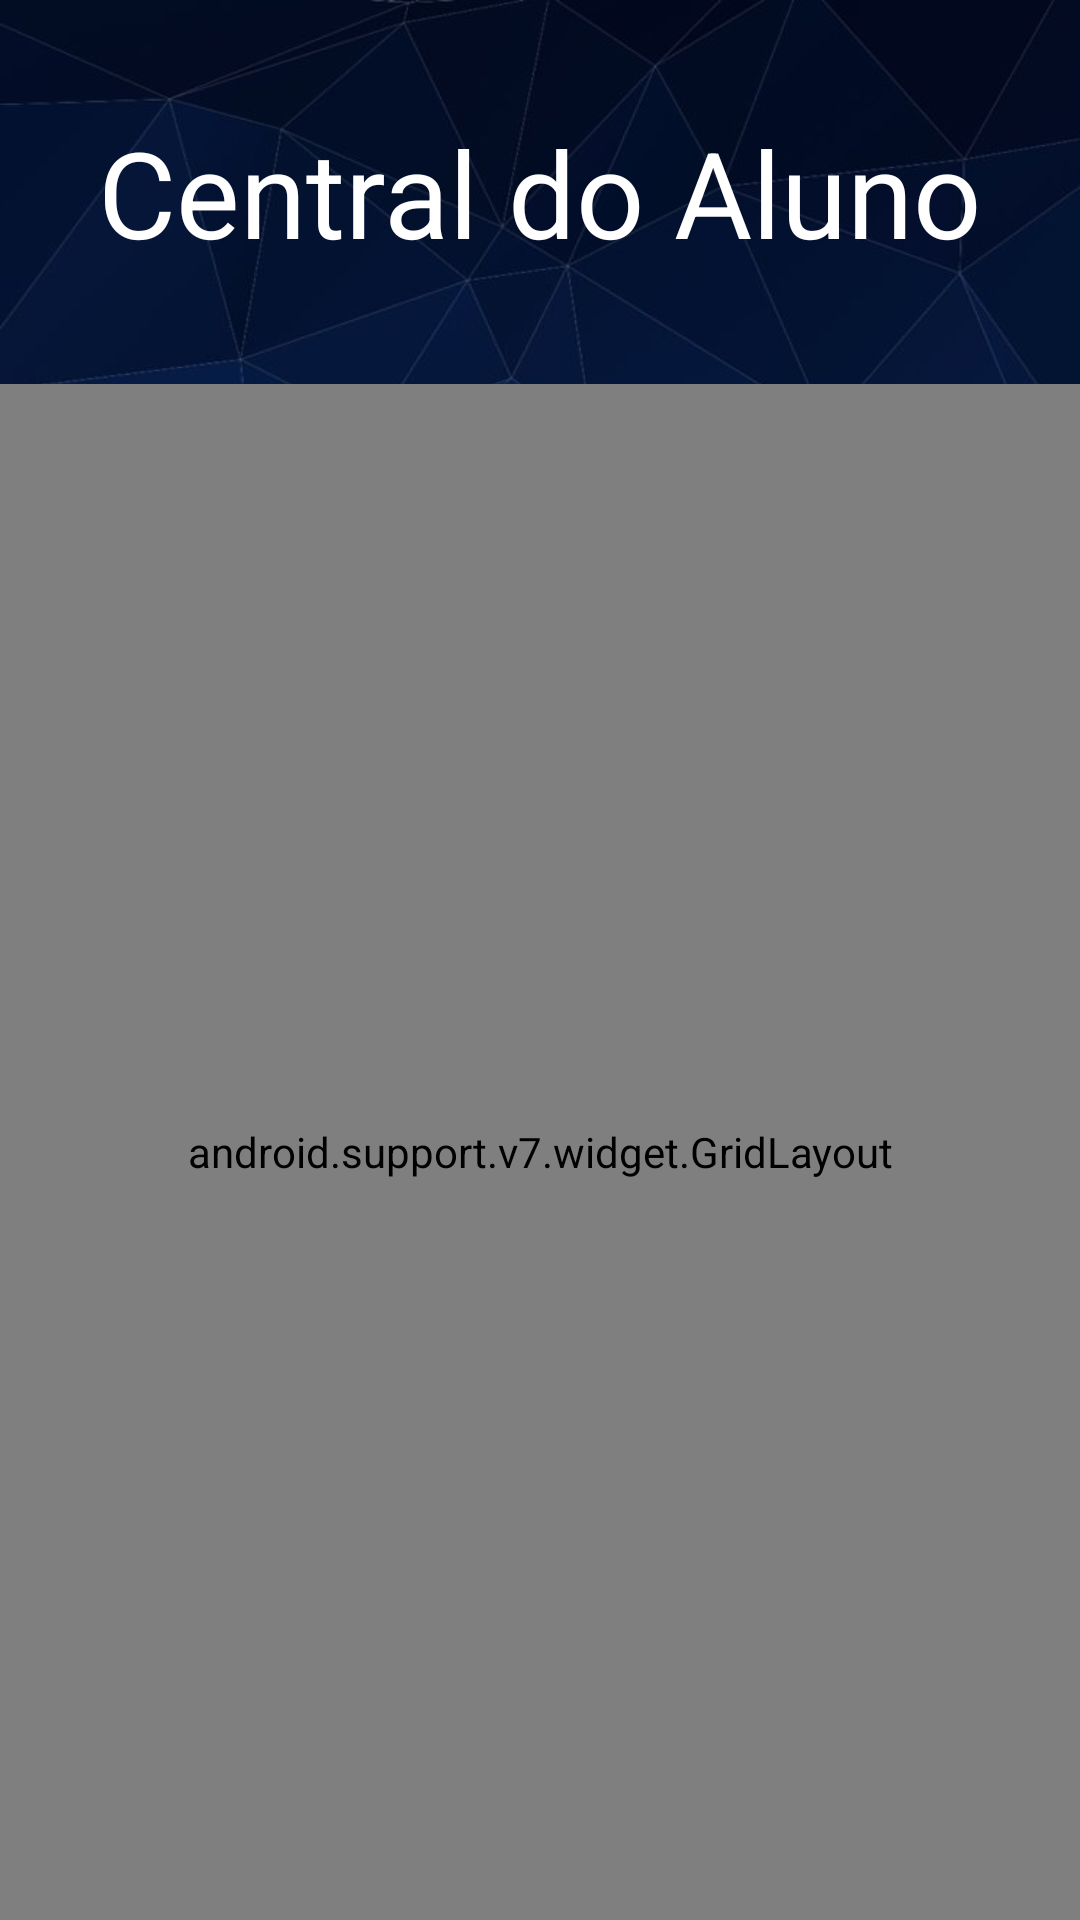

Reconstruct the res/layout file that produces this screen, plus the resources it refers to.
<!-- AndroidManifest.xml: activity theme AppTheme -->
<!-- res/layout/main.xml -->
<?xml version="1.0" encoding="utf-8"?>
<LinearLayout
	xmlns:android="http://schemas.android.com/apk/res/android"
	xmlns:app="http://schemas.android.com/apk/res-auto"
	xmlns:tools="http://schemas.android.com/tools"
	tools:context="com.feathercompany.www.MainActivity"
    android:orientation="vertical"
	android:layout_width="match_parent"
	android:layout_height="match_parent"
	android:background="@mipmap/bg1">
	<LinearLayout
		android:layout_width="match_parent"
		android:layout_height="match_parent"
        android:weightSum="10"
        android:orientation="vertical"
        android:id="@+id/root"
		>
        <RelativeLayout
            android:layout_height="0dp"
            android:layout_weight="2"
            android:layout_width="match_parent">

            <TextView
                android:layout_width="wrap_content"
                android:layout_height="wrap_content"
                android:textSize="40sp"
                android:id="@+id/welcome"
                android:layout_centerInParent="true"
                android:text="@string/central_do_aluno"
                android:textColor="#FFFFFF" />

        </RelativeLayout>

        <android.support.v7.widget.GridLayout
            android:layout_width="match_parent"
            android:layout_gravity="center"
            android:layout_height="0dp"
            android:layout_weight="8"
            android:padding="14dp"
            app:alignmentMode="alignMargins"
            app:columnOrderPreserved="false"
            app:rowCount="2"
            app:columnCount="2">


            <android.support.v7.widget.CardView
                android:layout_width="0dp"
                android:layout_height="0dp"
                android:layout_marginBottom="16dp"
                android:layout_marginLeft="16dp"
                android:layout_marginRight="16dp"
                app:cardElevation="8dp"
                app:cardCornerRadius="8dp"

                android:onClick="btn1"
                app:layout_rowWeight="1"
                app:layout_columnWeight="1">

                <LinearLayout
                    android:layout_gravity="center_horizontal|center_vertical"
                    android:layout_margin="16dp"
                    android:orientation="vertical"
                    android:layout_width="wrap_content"
                    android:layout_height="wrap_content">

                    <ImageView
                        android:src="@drawable/ic_1"
                        android:onClick="btn1"
                        android:layout_gravity="center_horizontal"
                        android:layout_width="50dp"
                        android:layout_height="50dp" />

                    <TextView
                        android:text="Notas"
                        android:onClick="btn1"
                        android:textAlignment="center"
                        android:textColor="#575554"
                        android:textSize="18sp"
                        android:textStyle="bold"
                        android:layout_width="wrap_content"
                        android:layout_height="wrap_content" />

                </LinearLayout>

            </android.support.v7.widget.CardView>
            <android.support.v7.widget.CardView
                android:layout_width="0dp"
                android:layout_height="0dp"
                android:layout_marginBottom="16dp"
                android:layout_marginLeft="16dp"
                android:layout_marginRight="16dp"
                app:cardElevation="8dp"
                app:cardCornerRadius="8dp"
                android:onClick="btn2"
                app:layout_columnWeight="1"
                app:layout_rowWeight="1">

                <LinearLayout
                    android:layout_gravity="center_horizontal|center_vertical"
                    android:layout_margin="16dp"
                    android:orientation="vertical"
                    android:layout_width="wrap_content"
                    android:layout_height="wrap_content">

                    <ImageView
                        android:src="@drawable/ic_2"
                        android:onClick="btn2"
                        android:layout_gravity="center_horizontal"
                        android:layout_width="50dp"
                        android:layout_height="50dp" />

                    <TextView
                        android:layout_width="wrap_content"
                        android:layout_height="wrap_content"
                        android:onClick="btn2"
                        android:text="@string/faltas"
                        android:textAlignment="center"
                        android:textColor="#575554"
                        android:textSize="18sp"
                        android:textStyle="bold" />

                </LinearLayout>

            </android.support.v7.widget.CardView>

            <android.support.v7.widget.CardView
                android:layout_width="0dp"
                android:layout_height="0dp"
                android:layout_marginBottom="16dp"
                android:layout_marginLeft="16dp"
                android:layout_marginRight="16dp"
                app:cardElevation="8dp"
                app:cardCornerRadius="8dp"

                android:onClick="btn3"
                app:layout_columnWeight="1"
                app:layout_rowWeight="1">

                <LinearLayout
                    android:layout_gravity="center_horizontal|center_vertical"
                    android:layout_margin="16dp"
                    android:orientation="vertical"
                    android:layout_width="wrap_content"
                    android:layout_height="wrap_content">

                    <ImageView
                        android:src="@drawable/ic_3"
                        android:onClick="btn3"
                        android:layout_gravity="center_horizontal"
                        android:layout_width="50dp"
                        android:layout_height="50dp" />

                    <TextView
                        android:src="@drawable/ic_3"
                        android:onClick="btn3"
                        android:text="Horário"
                        android:textAlignment="center"
                        android:textColor="#575554"
                        android:textSize="18sp"
                        android:textStyle="bold"
                        android:layout_width="wrap_content"
                        android:layout_height="wrap_content" />

                </LinearLayout>

            </android.support.v7.widget.CardView>

            <android.support.v7.widget.CardView
                android:layout_width="0dp"
                android:layout_height="0dp"
                android:layout_marginBottom="16dp"
                android:layout_marginLeft="16dp"
                android:layout_marginRight="16dp"
                app:cardElevation="8dp"
                app:cardCornerRadius="8dp"
                android:visibility="gone"
                android:onClick="btn4"
                app:layout_columnWeight="1"
                app:layout_rowWeight="1">

            <LinearLayout
                android:layout_gravity="center_horizontal|center_vertical"
                android:layout_margin="16dp"
                android:orientation="vertical"

                android:layout_width="wrap_content"
                android:layout_height="wrap_content">

                <ImageView
                    android:src="@drawable/ic_4"
                    android:onClick="btn4"
                    android:layout_gravity="center_horizontal"
                    android:layout_width="50dp"
                    android:layout_height="50dp" />

                <TextView
                    android:layout_width="wrap_content"
                    android:layout_height="wrap_content"
                    android:onClick="btn4"
                    android:text="Indisponível"
                    android:textAlignment="center"
                    android:textColor="#575554"
                    android:textSize="18sp"
                    android:textStyle="bold" />

            </LinearLayout>

        </android.support.v7.widget.CardView>
        </android.support.v7.widget.GridLayout>

    </LinearLayout>


</LinearLayout>
<!-- resources referenced by this layout -->
<resources>
  <!-- drawable ic_1: png bitmap (drawable, 7204 bytes) -->
  <!-- drawable ic_2: png bitmap (drawable, 8269 bytes) -->
  <!-- drawable ic_3: png bitmap (drawable, 3503 bytes) -->
  <!-- drawable ic_4: png bitmap (drawable, 3833 bytes) -->
  <!-- mipmap bg1: jpg bitmap (mipmap-xxhdpi, 75521 bytes) -->
  <string name="central_do_aluno">Central do Aluno</string>
  <string name="faltas">Faltas</string>
  <style name="AppTheme" parent="Theme.AppCompat.Light">
  		<item name="colorAccent">@color/background</item>
  		</style>
  <color name="background">#1E90FF</color>
</resources>
